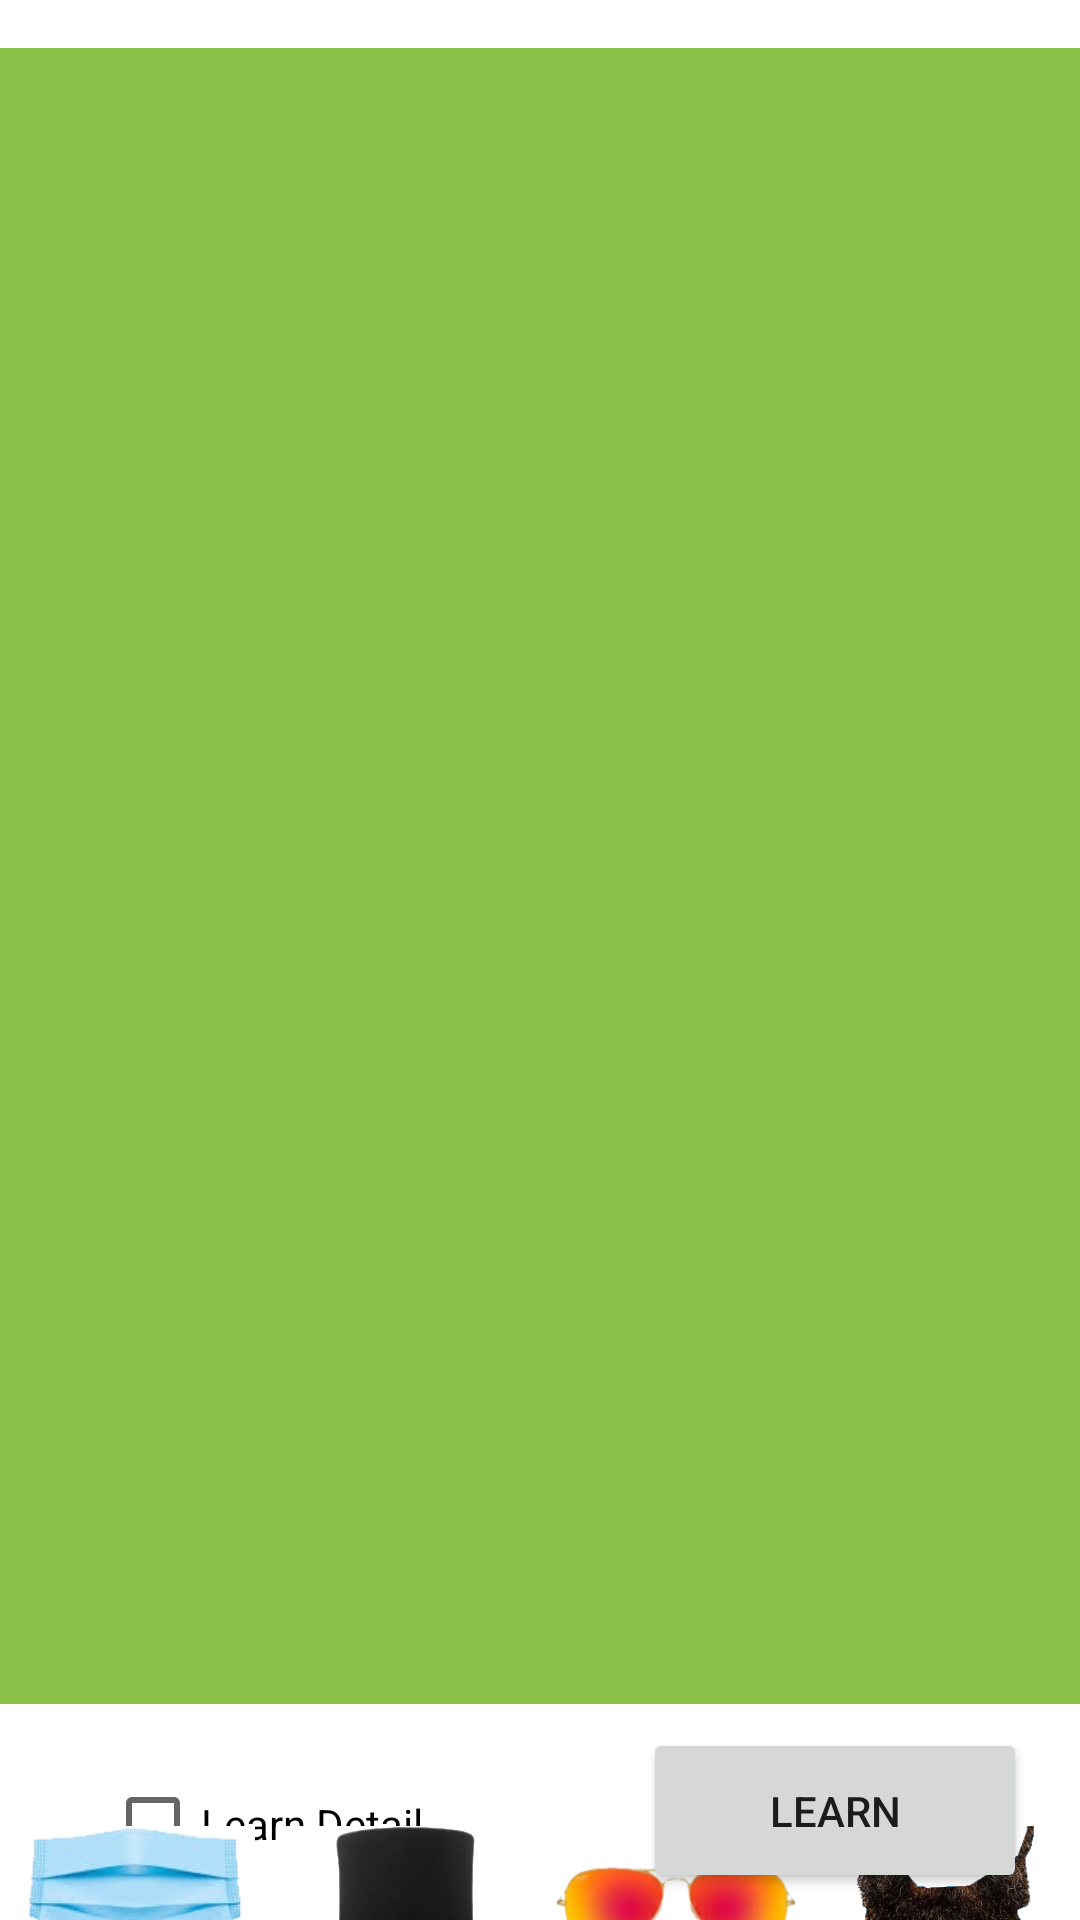

Produce the Android XML layout that renders to this screen, including the resource entries it uses.
<!-- AndroidManifest.xml: application theme Theme.KuMl -->
<!-- res/layout/activity_main.xml -->
<?xml version="1.0" encoding="utf-8"?>
<androidx.constraintlayout.widget.ConstraintLayout xmlns:android="http://schemas.android.com/apk/res/android"
    xmlns:app="http://schemas.android.com/apk/res-auto"
    xmlns:tools="http://schemas.android.com/tools"
    android:layout_width="match_parent"
    android:layout_height="match_parent"
    tools:context=".MainActivity">

    <ImageView
        android:id="@+id/img_process"
        android:layout_width="372dp"
        android:layout_height="552dp"
        android:layout_marginTop="16dp"
        android:background="#8BC34A"
        app:layout_constraintEnd_toEndOf="parent"
        app:layout_constraintHorizontal_bias="0.333"
        app:layout_constraintStart_toStartOf="parent"
        app:layout_constraintTop_toTopOf="parent"
        tools:srcCompat="@tools:sample/avatars" />

    <Button
        android:id="@+id/btn_learn"
        android:layout_width="128dp"
        android:layout_height="55dp"
        android:layout_marginTop="8dp"
        android:text="learn"
        app:layout_constraintEnd_toEndOf="parent"
        app:layout_constraintHorizontal_bias="0.805"
        app:layout_constraintStart_toEndOf="@id/chkLearnDetail"
        app:layout_constraintTop_toBottomOf="@+id/img_process" />

    <CheckBox
        android:id="@+id/chkLearnDetail"
        android:layout_width="wrap_content"
        android:layout_height="wrap_content"
        android:layout_marginTop="16dp"
        android:text="Learn Detail"
        app:layout_constraintEnd_toEndOf="parent"
        app:layout_constraintHorizontal_bias="0.138"
        app:layout_constraintStart_toStartOf="parent"
        app:layout_constraintTop_toBottomOf="@+id/img_process" />

    <LinearLayout
        android:id="@+id/layoutBearings"
        android:layout_width="match_parent"
        android:layout_height="55dp"
        android:orientation="horizontal"
        app:layout_constraintEnd_toEndOf="parent"
        app:layout_constraintStart_toStartOf="parent"
        app:layout_constraintTop_toBottomOf="@+id/chkLearnDetail"
        app:layout_constraintBottom_toBottomOf="parent">

        <ImageView
            android:id="@+id/img_mask"
            android:layout_width="100dp"
            android:layout_height="match_parent"
            android:layout_weight="0.25"
            android:background="@color/white"
            android:layout_marginHorizontal="5dp"
            android:src="@drawable/mask"/>
        <ImageView
            android:id="@+id/img_hat"
            android:layout_width="100dp"
            android:layout_height="match_parent"
            android:layout_weight="0.25"
            android:background="@color/white"
            android:layout_marginHorizontal="5dp"
            android:src="@drawable/hat"/>
        <ImageView
            android:id="@+id/img_sunglasses"
            android:layout_width="100dp"
            android:layout_height="match_parent"
            android:layout_weight="0.25"
            android:background="@color/white"
            android:layout_marginHorizontal="5dp"
            android:src="@drawable/sunglasses" />
        <ImageView
            android:id="@+id/img_beard"
            android:layout_width="100dp"
            android:layout_height="match_parent"
            android:layout_weight="0.25"
            android:background="@color/white"
            android:layout_marginHorizontal="5dp"
            android:src="@drawable/beard" />
    </LinearLayout>


</androidx.constraintlayout.widget.ConstraintLayout>
<!-- resources referenced by this layout -->
<resources>
  <!-- drawable beard: png bitmap (drawable, 75275 bytes) -->
  <!-- drawable hat: png bitmap (drawable, 25576 bytes) -->
  <!-- drawable mask: png bitmap (drawable, 34310 bytes) -->
  <!-- drawable sunglasses: png bitmap (drawable, 28063 bytes) -->
  <style name="Theme.KuMl" parent="Theme.MaterialComponents.DayNight.DarkActionBar">
          
          <item name="colorPrimary">@color/purple_500</item>
          <item name="colorPrimaryVariant">@color/purple_700</item>
          <item name="colorOnPrimary">@color/white</item>
          
          <item name="colorSecondary">@color/teal_200</item>
          <item name="colorSecondaryVariant">@color/teal_700</item>
          <item name="colorOnSecondary">@color/black</item>
          
          <item name="android:statusBarColor" tools:targetApi="l">?attr/colorPrimaryVariant</item>
          
      </style>
  <!-- not gathered from this repository: default colours our renderer supplied (Android Studio template values) -->
  <color name="purple_500">#FF6200EE</color>
  <color name="purple_700">#FF3700B3</color>
  <color name="teal_200">#FF03DAC5</color>
  <color name="teal_700">#FF018786</color>
  <color name="black">#FF000000</color>
  <color name="white">#FFFFFFFF</color>
</resources>
